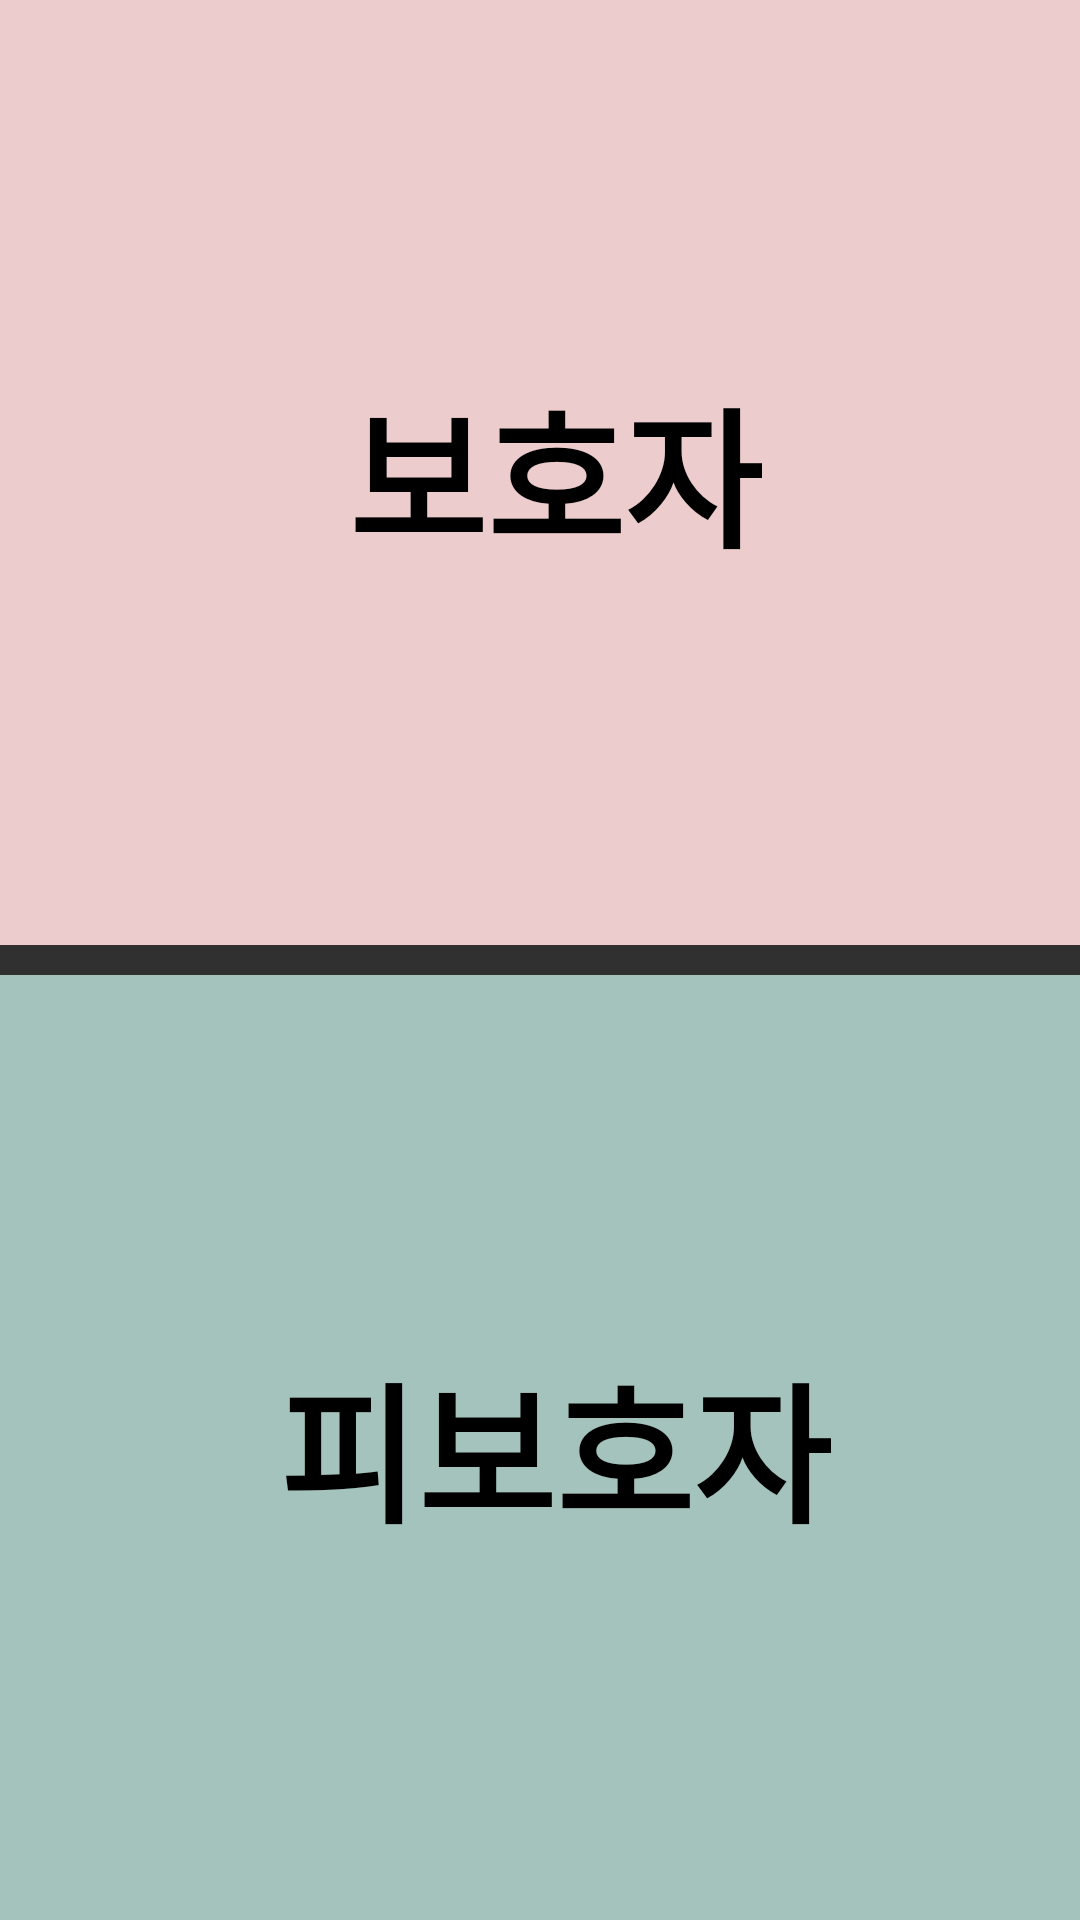

Here is an Android app screen rendered from its layout file. Give the layout XML and the strings, colors and styles it references.
<!-- AndroidManifest.xml: application theme Theme.AppCompat.NoActionBar -->
<!-- res/layout/activity_select_role.xml -->
<?xml version="1.0" encoding="utf-8"?>
<layout xmlns:android="http://schemas.android.com/apk/res/android"
    xmlns:app="http://schemas.android.com/apk/res-auto">
    <data>
        <variable
            name="viewModel"
            type="com.example.safeme.activiy.select_role.SelectRoleViewModel" />
    </data>

    <LinearLayout
        android:layout_width="match_parent"
        android:layout_height="match_parent"
        android:orientation="vertical">

        <androidx.constraintlayout.widget.ConstraintLayout
            android:layout_width="match_parent"
            android:layout_height="0dp"
            android:layout_weight="1"
            android:background="#ECCCCC"
            android:onClick="@{() -> viewModel.onClickGuard()}"
            android:layout_marginBottom="5dp">

            <ImageView
                android:id="@+id/guard_image"
                android:layout_width="wrap_content"
                android:layout_height="match_parent"
                android:src="@drawable/guard_img"
                android:paddingHorizontal="20dp"
                app:layout_constraintTop_toTopOf="parent"
                app:layout_constraintBottom_toBottomOf="parent"
                app:layout_constraintStart_toStartOf="parent"/>

            <TextView
                android:layout_width="wrap_content"
                android:layout_height="match_parent"
                android:text="보호자"
                android:textColor="@color/black"
                android:gravity="center"
                android:textSize="50dp"
                android:textStyle="bold"
                android:layout_marginEnd="30dp"
                app:layout_constraintTop_toTopOf="parent"
                app:layout_constraintBottom_toBottomOf="parent"
                app:layout_constraintStart_toEndOf="@id/guard_image"
                app:layout_constraintEnd_toEndOf="parent"/>

        </androidx.constraintlayout.widget.ConstraintLayout>

        <androidx.constraintlayout.widget.ConstraintLayout
            android:layout_width="match_parent"
            android:layout_height="0dp"
            android:layout_weight="1"
            android:background="#A4C3BD"
            android:onClick="@{() -> viewModel.onClickWard()}"
            android:layout_marginTop="5dp">

            <ImageView
                android:id="@+id/ward_image"
                android:layout_width="wrap_content"
                android:layout_height="match_parent"
                android:src="@drawable/ward_img"
                android:paddingHorizontal="20dp"
                app:layout_constraintTop_toTopOf="parent"
                app:layout_constraintBottom_toBottomOf="parent"
                app:layout_constraintStart_toStartOf="parent"/>

            <TextView
                android:layout_width="wrap_content"
                android:layout_height="match_parent"
                android:text="피보호자"
                android:textColor="@color/black"
                android:gravity="center"
                android:textSize="50dp"
                android:textStyle="bold"
                android:layout_marginEnd="30dp"
                app:layout_constraintTop_toTopOf="parent"
                app:layout_constraintBottom_toBottomOf="parent"
                app:layout_constraintStart_toEndOf="@id/ward_image"
                app:layout_constraintEnd_toEndOf="parent"/>

        </androidx.constraintlayout.widget.ConstraintLayout>

    </LinearLayout>

</layout>
<!-- resources referenced by this layout -->
<resources>

  <!-- not gathered from this repository: default colours our renderer supplied (Android Studio template values) -->
  <color name="black">#FF000000</color>
</resources>
